Dataset: MTARSI 2.v2i.folder (GitHub, syedsami424/Image_Processing). Classes: A-10 Thunderbolt, airliner, B-1 Lancer, B-2 Spirit, B-52 Stratofortress, B-57 Canberra, business jet, C-130 Hercules, C-135 Stratolifter, C-17 Globemaster, C-5 Galaxy, E-2 Hawkeye, E-3 Sentry, EA-6B Prowler, F-15 Eagle, F-16 Falcon, F-18 Hornet, F-22 Raptor, F 35 JSF, F-4 Phantom, King Air, P-3 Orion, RC-135 Rivet Joint, small planes, Tu-160 Tupolev White Swan, UTA Fokker 50 utility transport.

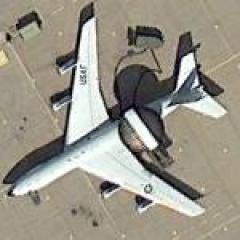
Label: E-3 Sentry

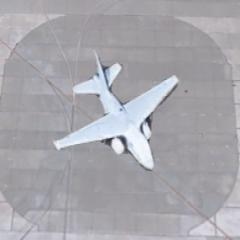
Label: EA-6B Prowler

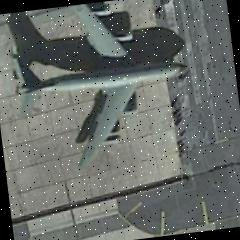
Label: C-135 Stratolifter

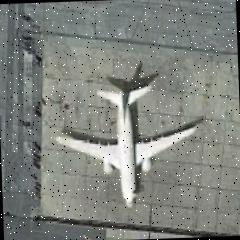
Label: airliner

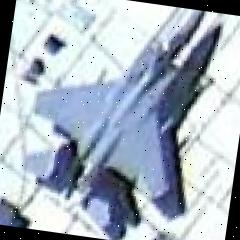
Label: F-16 Falcon

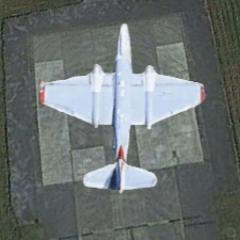
Label: B-57 Canberra
